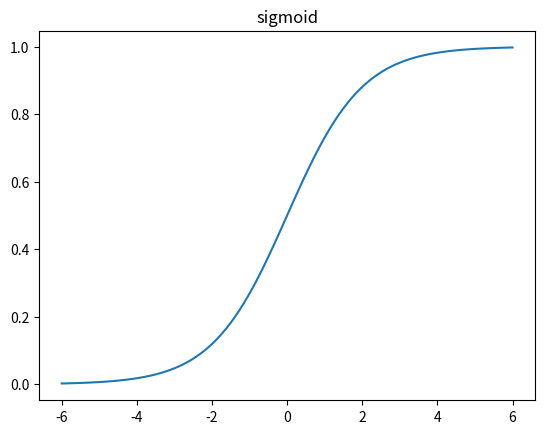

Generate this figure with matplotlib:
from scipy.special import expit, logit, softmax
print(expit(2)) #sigmoid(2)
print("logit",logit(0.8)) #inverse sigmoid(1.36)
print("softmax",softmax([5,7,3]))

print("#----------------scipy.special----------------#")
from scipy import special
import numpy as np
#compute cube root of each elements
print("Cube root of elements[64,125,729]: ",special.cbrt(np.array([64,125,729])))
print("Comput 10**x: ", special.exp10([3,5]))
print('''Combinations: special.comb(n,m), where
      n = no of objects
      m = no of object picked(order doesn't matters)''')
print("combinations:", special.comb(10,3) )
print('''permutations: special.perm(n,m)
      n = no of objects
      m = no of object picked (order matters)''')
print("permutations:", special.perm(10,4) )

x=np.linspace(-6,6,105)
y=expit(x)
import matplotlib.pyplot as plt
plt.plot(x,y)
plt.title("sigmoid")
plt.show()